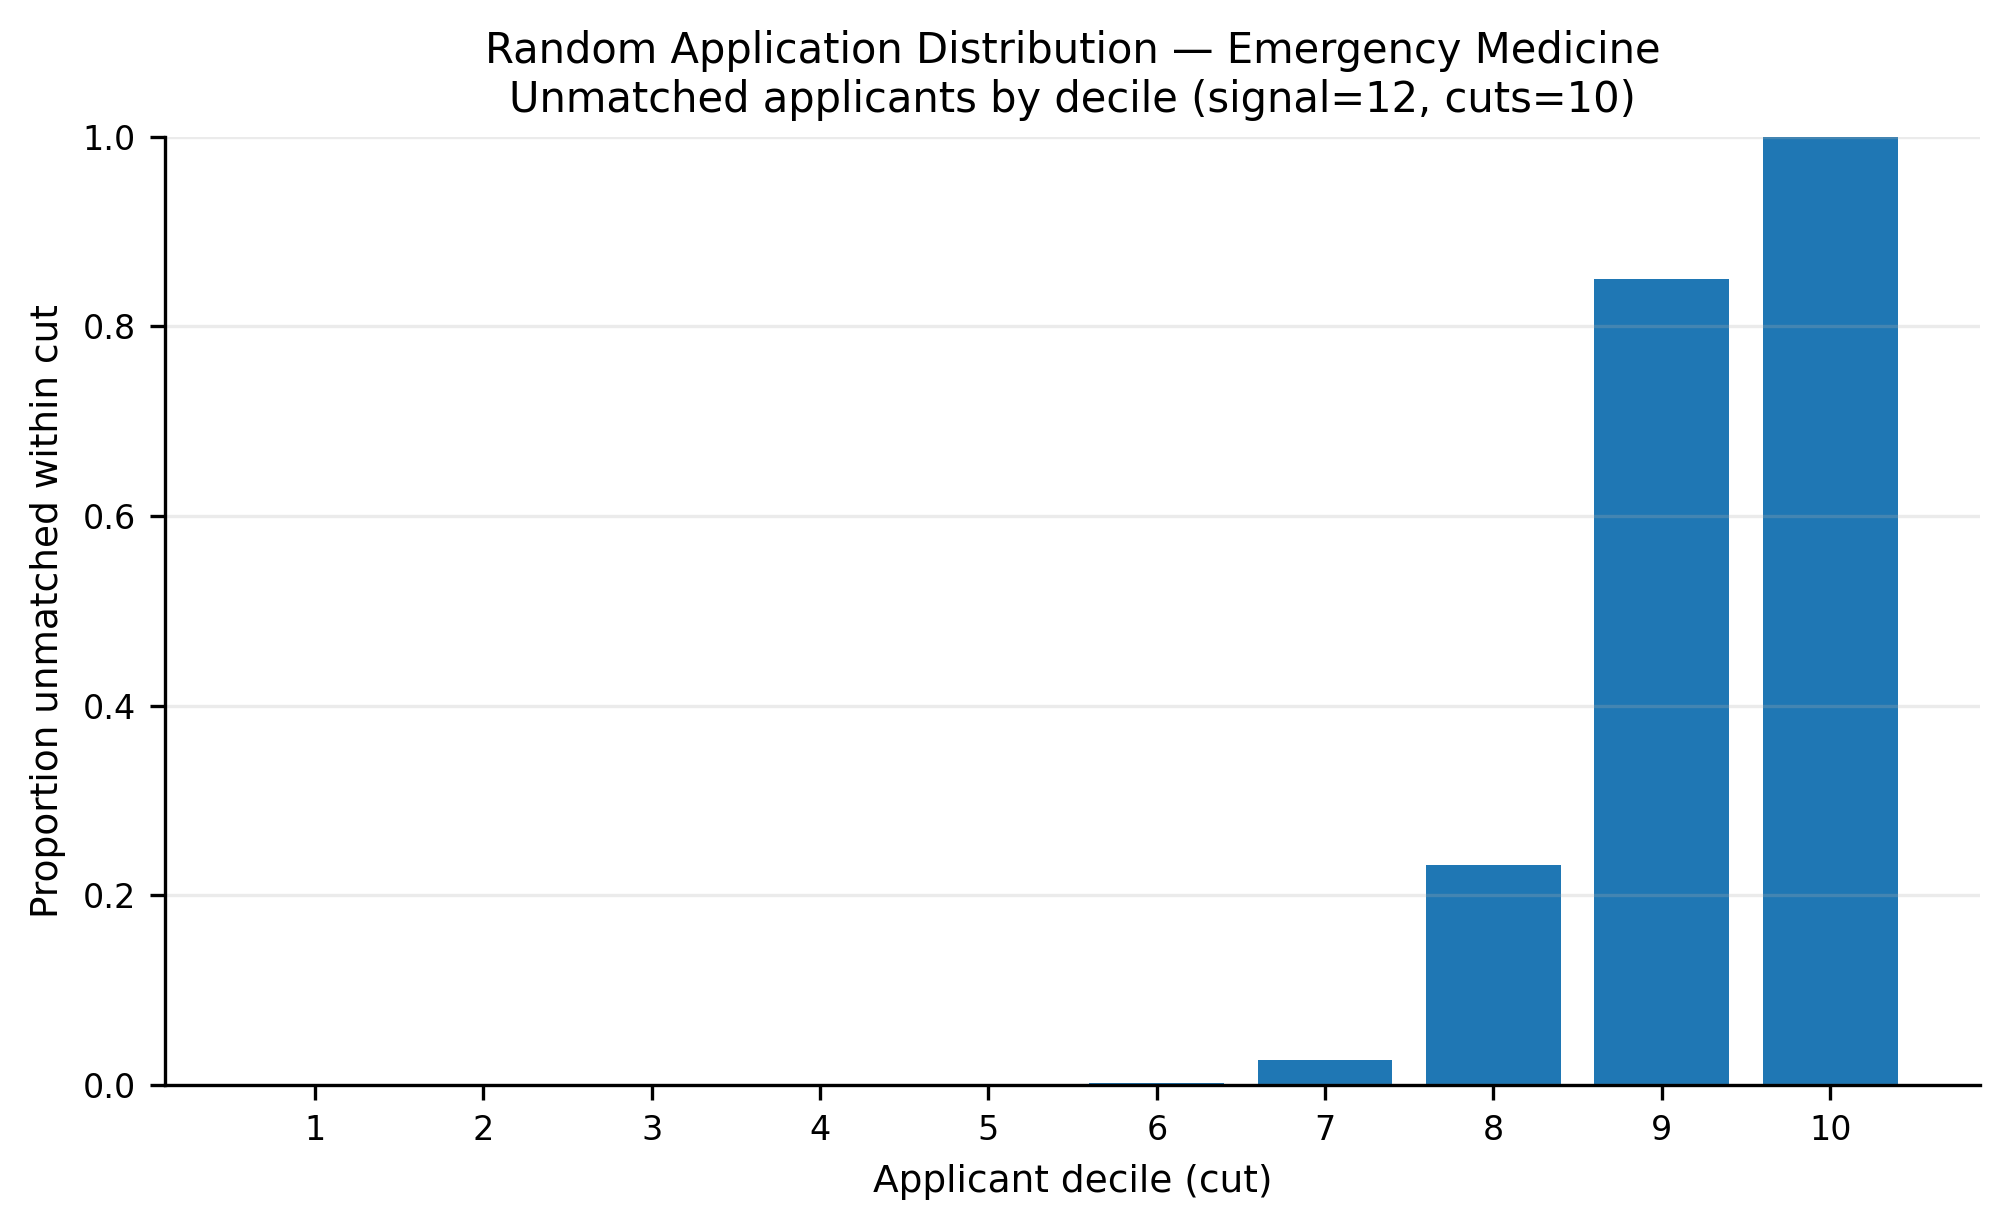

The table this chart was drawn from, first rows:
app_cut, prop_unmatched
1, 0.0
2, 0.0
3, 0.0
4, 0.0
5, 0.0001067
6, 0.002133
7, 0.02676
8, 0.232
9, 0.8499
10, 0.9998
